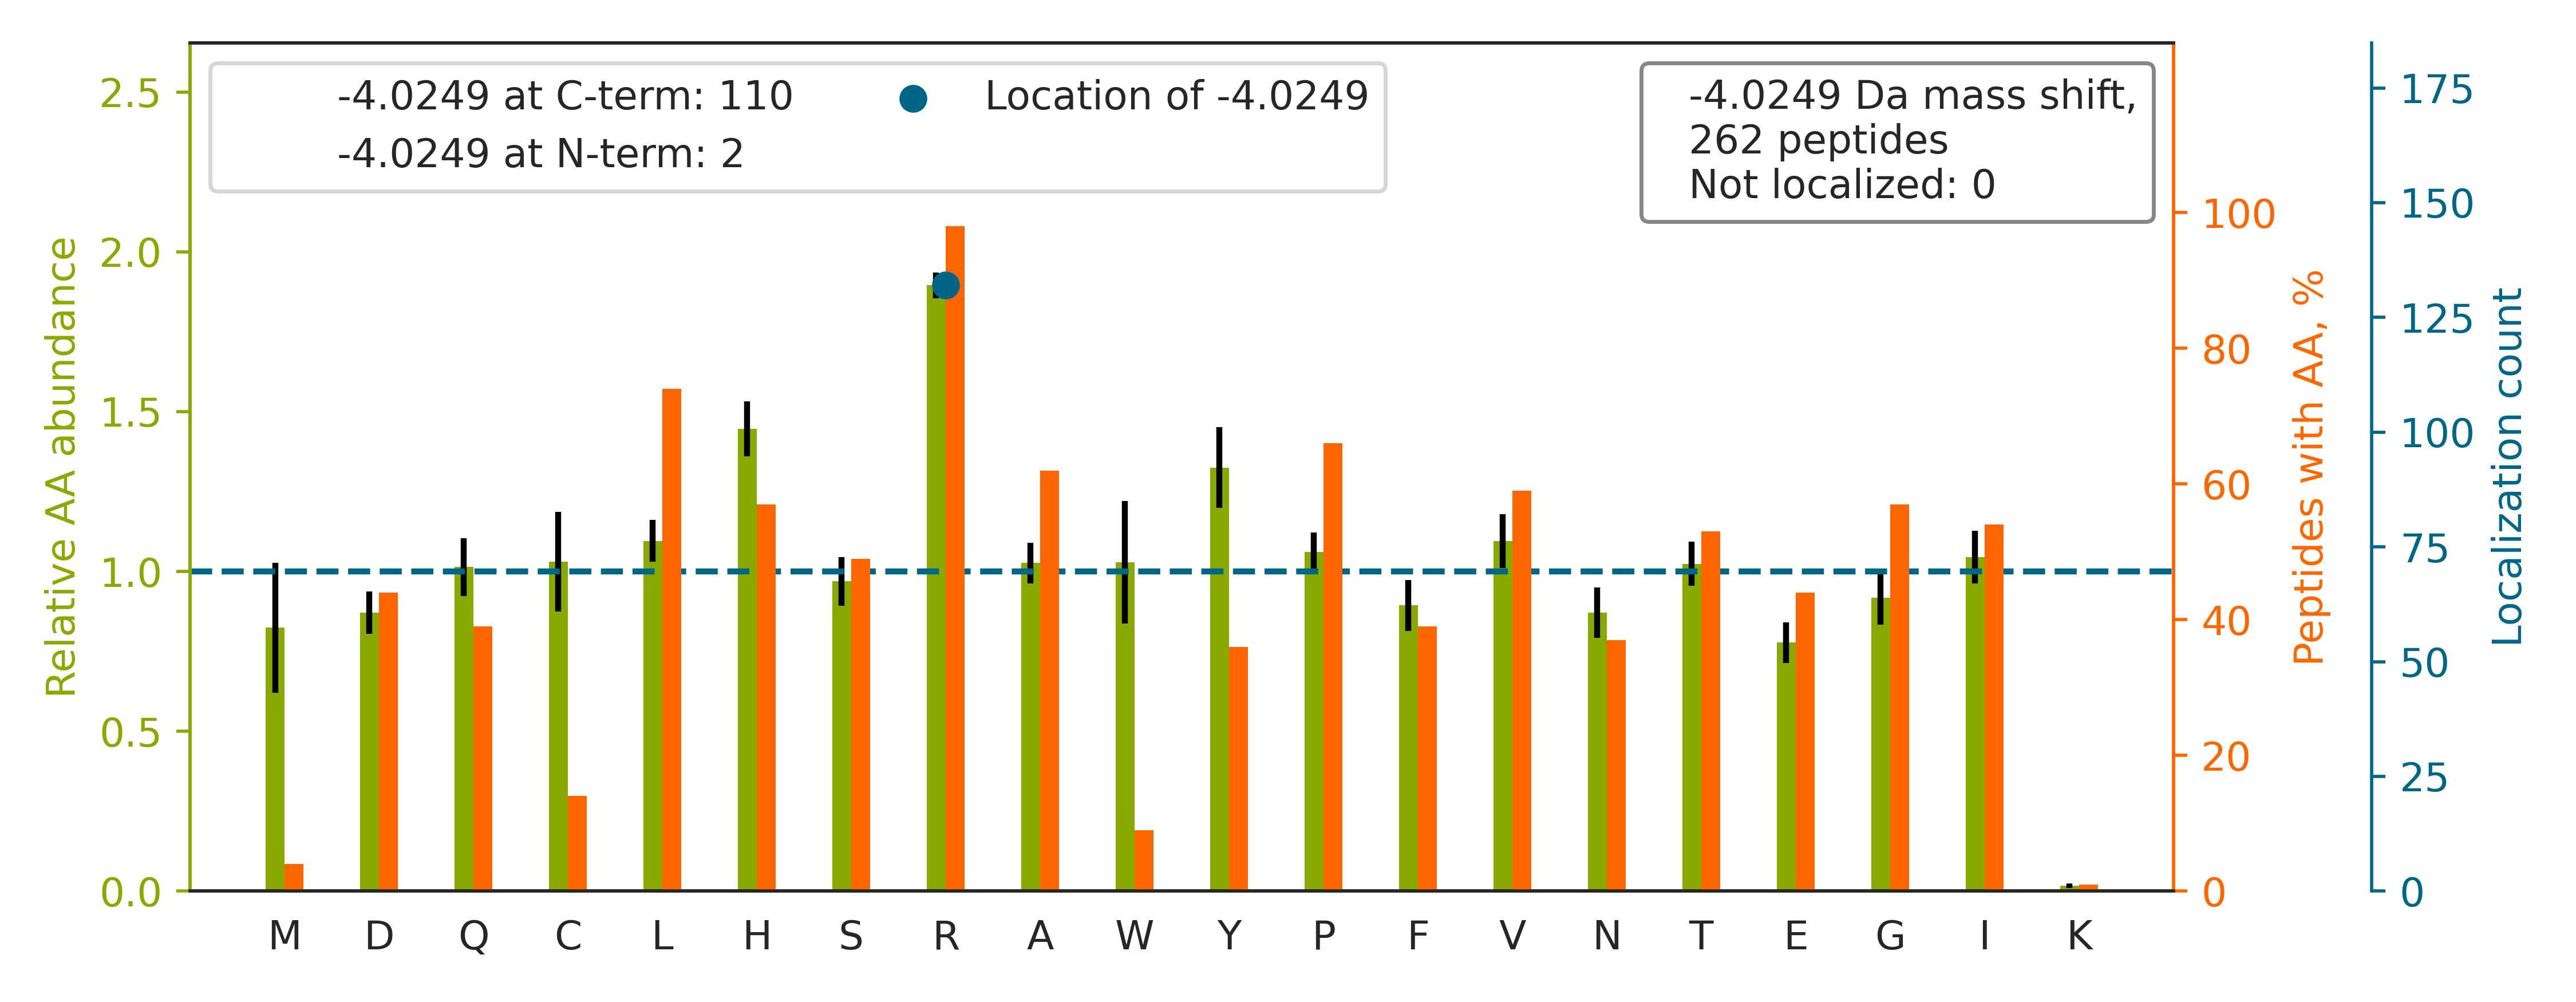

The data file committed next to this chart (first rows):
top isoform	localization score	spectrum
NEAIQAAHDAVAQEGQCR		140721_Fusion_Yoshiki_HEK_T2KO_TCL_VVA05…
VQEQVHTLLSQDQAQAAR		140721_Fusion_Yoshiki_HEK_T2KO_TCL_VVA05…
FQSSHHPTDITSLDQYVER[-4]	1.0	140721_Fusion_Yoshiki_HEK_T2KO_TCL_VVA05…
LGDVYVNDAFGTAHR		140721_Fusion_Yoshiki_HEK_T2KO_TCL_VVA05…
YVATLGVEVHPLVFHTNR[-4]	1.0	140721_Fusion_Yoshiki_HEK_T2KO_TCL_VVA05…
GMGGHGYGGAGDASSGFHGGHFVHMR[-4]	1.0	140721_Fusion_Yoshiki_HEK_T2KO_TCL_VVA05…
IINEPTAAAIAYGLDR		140721_Fusion_Yoshiki_HEK_T2KO_TCL_VVA05…
SDSFENPVLQQHFR[-4]	1.0	140721_Fusion_Yoshiki_HEK_T2KO_TCL_VVA05…
GPSLNPVLDYDHGSR		140721_Fusion_Yoshiki_HEK_T2KO_TCL_VVA05…
AQIHDLVLVGGSTR		140721_Fusion_Yoshiki_HEK_T2KO_TCL_VVA05…
LSFQHDPETSVLVLR		140721_Fusion_Yoshiki_HEK_T2KO_TCL_VVA05…
IFHTVTTTDDPVIR[-4]	1.0	140721_Fusion_Yoshiki_HEK_T2KO_TCL_VVA05…
ILDAVVAQEPLHR		140721_Fusion_Yoshiki_HEK_T2KO_TCL_VVA05…
LLETTDR[-4]PDGHQNNLR	1	140721_Fusion_Yoshiki_HEK_T2KO_TCL_VVA05…
VLAQYYTVTDEHHR[-4]	1.0	140721_Fusion_Yoshiki_HEK_T2KO_TCL_VVA05…
HGGTIPIVPTAEFQDR[-4]	1.0	140721_Fusion_Yoshiki_HEK_T2KO_TCL_VVA05…
HHYEQQQEDLAR		140721_Fusion_Yoshiki_HEK_T2KO_TCL_VVA05…
ITHQIVDR[-4]PGQQTSVIGR	0.9987	140721_Fusion_Yoshiki_HEK_T2KO_TCL_VVA05…
HEEQPAPGYDTHGR		140721_Fusion_Yoshiki_HEK_T2KO_TCL_VVA05…
VLHVSENPVPLTVR[-4]	1.0	140721_Fusion_Yoshiki_HEK_T2KO_TCL_VVA05…
LQAYHTQTTPLIEYYR		140721_Fusion_Yoshiki_HEK_T2KO_TCL_VVA05…
SPYTVTVGQACNPSACR		140721_Fusion_Yoshiki_HEK_T2KO_TCL_VVA05…
TTPSYVAFTDTER		140721_Fusion_Yoshiki_HEK_T2KO_TCL_VVA05…
YVDSEGHLYTVPIR		140721_Fusion_Yoshiki_HEK_T2KO_TCL_VVA05…
GFGYGQGAGALVHAQ		140721_Fusion_Yoshiki_HEK_T2KO_TCL_VVA05…
GPHHLDNSSPGPGSEAR[-4]	1.0	140721_Fusion_Yoshiki_HEK_T2KO_TCL_VVA05…
VPTANVSVVDLTCR[-4]	1.0	140721_Fusion_Yoshiki_HEK_T2KO_TCL_VVA05…
NITLNFGPQHPAAHGVLR[-4]	1.0	140721_Fusion_Yoshiki_HEK_T2KO_TCL_VVA05…
ALAVVYGPHEIR		140721_Fusion_Yoshiki_HEK_T2KO_TCL_VVA05…
YYVTIIDAPGHR[-4]	1.0	140721_Fusion_Yoshiki_HEK_T2KO_TCL_VVA05…
TSILAAANPISGHYDR		140721_Fusion_Yoshiki_HEK_T2KO_TCL_VVA05…
HFYTFTNEHHR		140721_Fusion_Yoshiki_HEK_T2KO_TCL_VVA05…
VTHAVVTVPAYFNDAQR[-4]	1.0	140721_Fusion_Yoshiki_HEK_T2KO_TCL_VVA05…
LQAEAPHIVVGTPGR		140721_Fusion_Yoshiki_HEK_T2KO_TCL_VVA05…
SHHGEHERPEFIAYPHLR[-4]	0.9961	140721_Fusion_Yoshiki_HEK_T2KO_TCL_VVA05…
STAYEDYYYHPPPR		140721_Fusion_Yoshiki_HEK_T2KO_TCL_VVA05…
IFSHAYFHHR		140721_Fusion_Yoshiki_HEK_T2KO_TCL_VVA05…
ALVADSHPESER		140721_Fusion_Yoshiki_HEK_T2KO_TCL_VVA05…
GSYVSIHSSGFR		140721_Fusion_Yoshiki_HEK_T2KO_TCL_VVA05…
LVR[-4]PPVQVYGIEGR	1.0	140721_Fusion_Yoshiki_HEK_T2KO_TCL_VVA05…
AGLQHHQDLSTPVLR[-4]	1.0	140721_Fusion_Yoshiki_HEK_T2KO_TCL_VVA05…
GHLLYVALSPGQHR		140721_Fusion_Yoshiki_HEK_T2KO_TCL_VVA05…
IWHHTFYNELR[-4]	1.0	140721_Fusion_Yoshiki_HEK_T2KO_TCL_VVA05…
ISR[-4]PGDSDDSR	1.0	140721_Fusion_Yoshiki_HEK_T2KO_TCL_VVA05…
ITPSYVAFTPEGER		140721_Fusion_Yoshiki_HEK_T2KO_TCL_VVA05…
NVALLSQLYHSPAR		140721_Fusion_Yoshiki_HEK_T2KO_TCL_VVA05…
ASYVAPLTAQPATYR		140721_Fusion_Yoshiki_HEK_T2KO_TCL_VVA05…
HWHHNCFSCAR[-4]	1.0	140721_Fusion_Yoshiki_HEK_T2KO_TCL_VVA05…
NLDIER[-4]PTYTNLNR	1.0	140721_Fusion_Yoshiki_HEK_T2KO_TCL_VVA05…
VHVGDEDFVHLR[-4]	1.0	140721_Fusion_Yoshiki_HEK_T2KO_TCL_VVA05…
GAAGR[-4]PLELSDFR	1	140721_Fusion_Yoshiki_HEK_T2KO_TCL_VVA05…
AWGPGLHGGIVGR		140721_Fusion_Yoshiki_HEK_T2KO_TCL_VVA05…
THFDYQFGYR		140721_Fusion_Yoshiki_HEK_T2KO_TCL_VVA05…
VLSAPPHFHFGQTNR[-4]	1.0	140721_Fusion_Yoshiki_HEK_T2KO_TCL_VVA05…
TVTNAVVTVPAYFNDSQR[-4]	1.0	140721_Fusion_Yoshiki_HEK_T2KO_TCL_VVA05…
LIHPDEDISLEER[-4]	1.0	140721_Fusion_Yoshiki_HEK_T2KO_TCL_VVA05…
ASGQAFELILSPR		140721_Fusion_Yoshiki_HEK_T2KO_TCL_VVA05…
GSTAPVGGGAFPTIVER[-4]	1.0	140721_Fusion_Yoshiki_HEK_T2KO_TCL_VVA05…
LGVIEDHSNR		140721_Fusion_Yoshiki_HEK_T2KO_TCL_VVA05…
TPIAAGHPSMNLLLR[-4]	1.0	140721_Fusion_Yoshiki_HEK_T2KO_TCL_VVA05…
... 202 more rows
